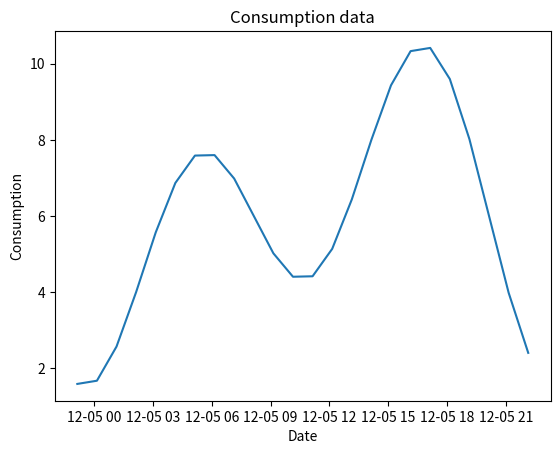

Write the Python code that produced this figure.
import numpy as np
import pandas as pd
import matplotlib.pyplot as plt

def generate_consumption_data(dataframe = {}, parameters: dict = {"A0" : 0, "A1": 0, "A2": 0, "phi0": 0, "phi1": 0, "T": 24, "l": 1}):
    """
    Generate consumption data for 24 hours with 1 hour intervals.
    
    Parameters
    ----------
    parameters : dict, optional
        Dictionary with A0, A1, A2, phi0 and phi1. The default is {"A0" : 0, "A1": 0, "A2": 0, "phi0": 0, "phi1": 0, "T": 24, "l": 1}.
    
    Returns
    -------
    pd.DataFrame
        Dataframe with consumption data.
    """
    # merge parameters dict with default values, but only if they are not already set
    parameters = {**{"A0": 0, "A1": 0, "A2": 0, "phi0": 0, "phi1": 0, "T": 24, "l": 1}, **parameters}
    

    df = pd.DataFrame()
    # Generate time series for 24 hours with 1 hour intervals
    if parameters["l"] == 1:
        df["date"] = pd.date_range(start = pd.Timestamp.now(), periods = parameters["T"], freq = "h")
    elif parameters["l"] == 4:
        df["date"] = pd.date_range(start = pd.Timestamp.now(), periods = parameters["T"]*parameters["l"], freq = "15min")
    # Generate consumption data using the parameters
    A0 = parameters["A0"]
    A1 = parameters["A1"]
    A2 = parameters["A2"]
    phi0 = parameters["phi0"]
    phi1 = parameters["phi1"]
    
    # Generate consumption data using the parameters
    df["consumption_kWh"] = A0 + A1 * (np.sin((df.index-phi0)* 2*np.pi/12) + 1) + A2 * (np.sin((df.index-phi1)* 2*np.pi/24) + 1)
    dataframe["gen_consumption"] = df
    
    return dataframe

## example usage
if __name__ == "__main__":
    parameters = {"A0" : 1, "A1": 3, "A2": 2, "phi0": 3, "phi1": 9}  
    consumption_data = generate_consumption_data(parameters = parameters)["gen_consumption"]
    print(consumption_data)
    # graph the data
    plt.plot(consumption_data["date"], consumption_data["consumption_kWh"])
    plt.xlabel("Date")
    plt.ylabel("Consumption")
    plt.title("Consumption data")
    plt.show()
